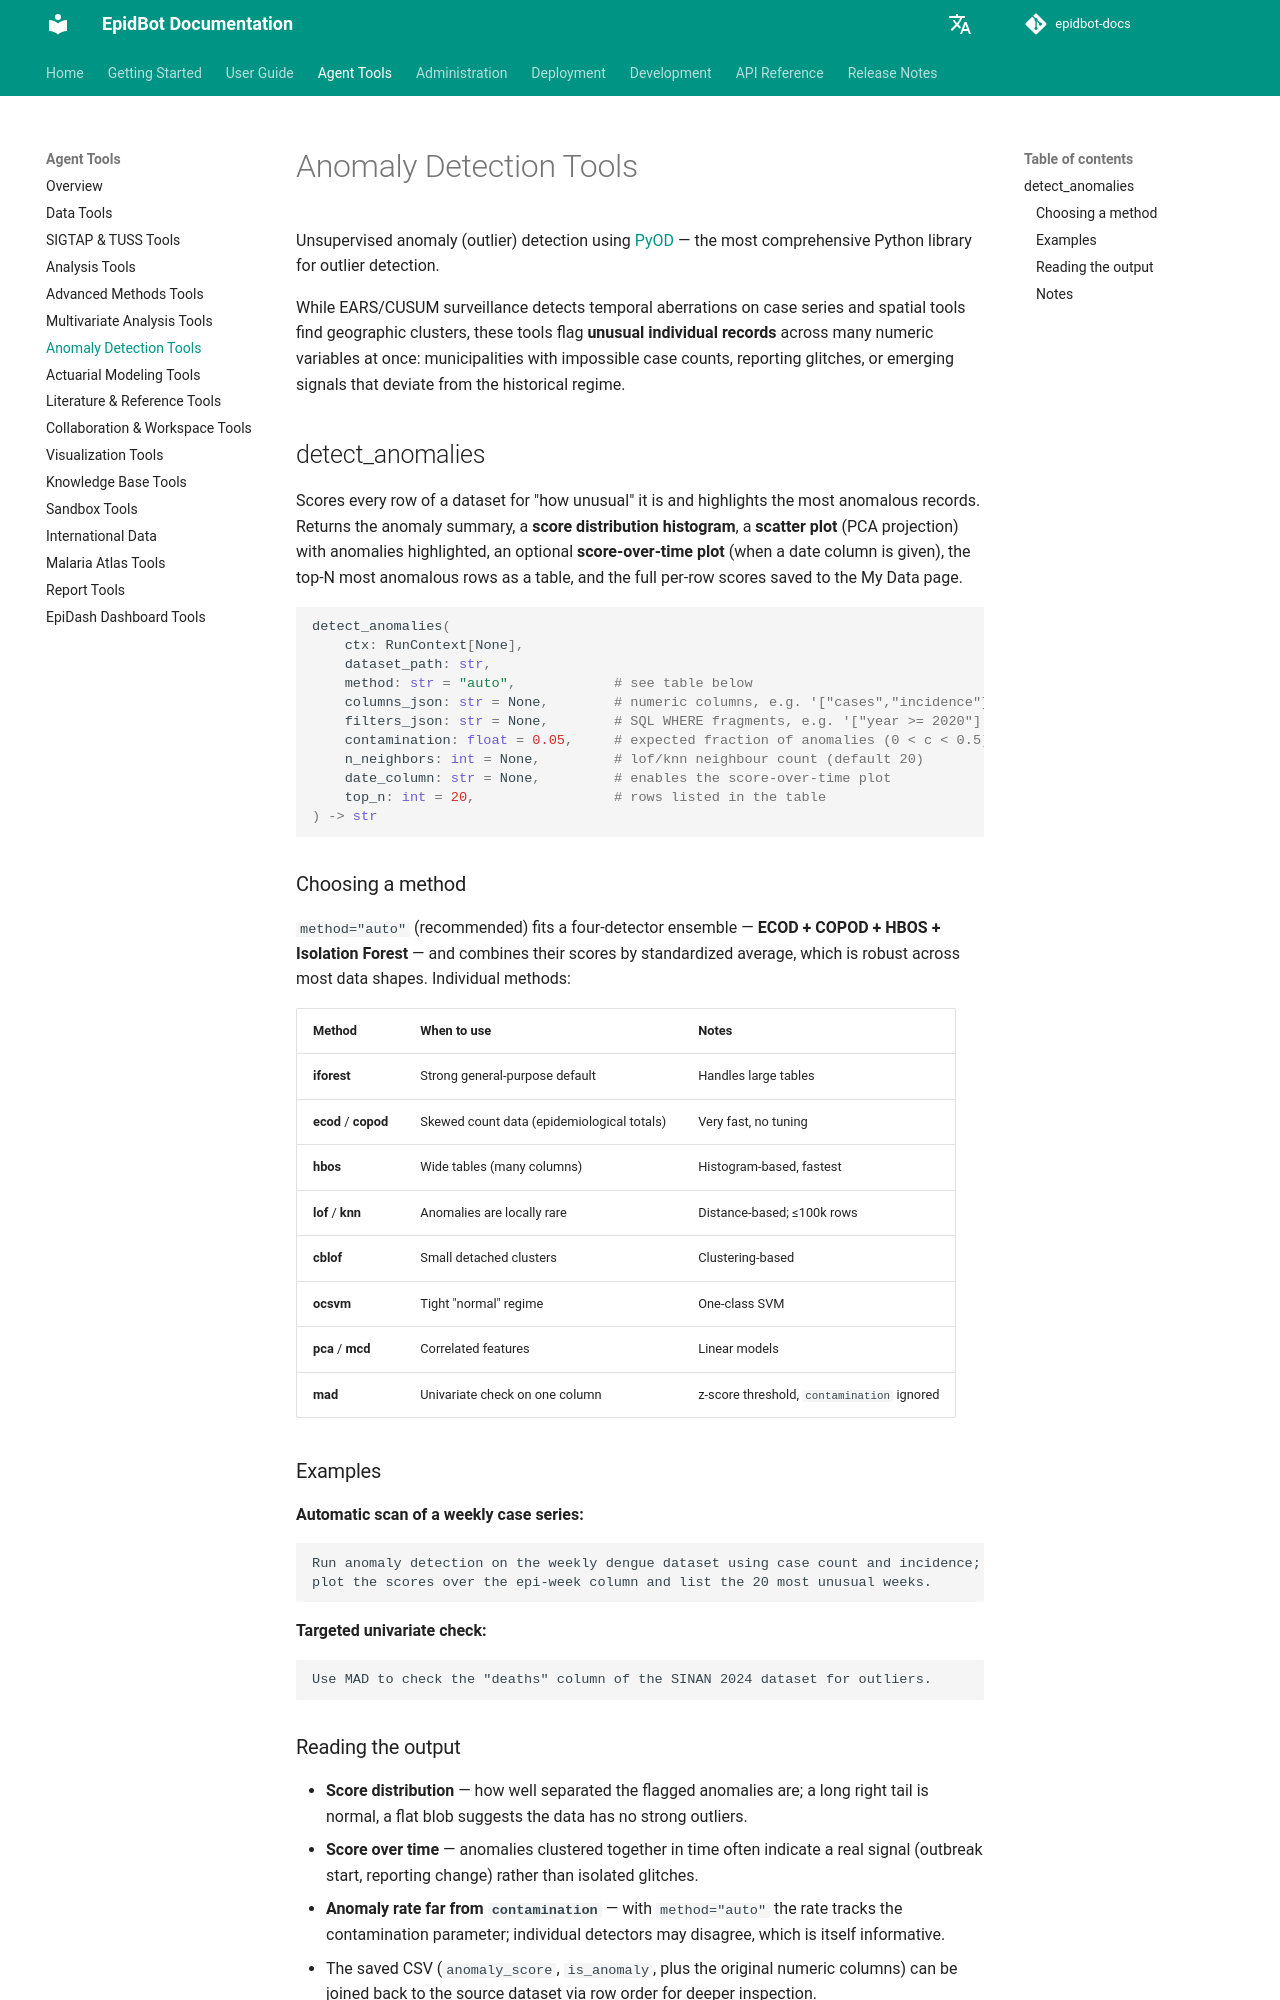

repository: Deeplearn-PeD/epidbot-docs · page: tools/anomaly-tools/index.html · generator: mkdocs

# Anomaly Detection Tools

Unsupervised anomaly (outlier) detection using [PyOD](https://pyod.readthedocs.io/) — the most comprehensive Python library for outlier detection.

While EARS/CUSUM surveillance detects temporal aberrations on case series and spatial tools find geographic clusters, these tools flag **unusual individual records** across many numeric variables at once: municipalities with impossible case counts, reporting glitches, or emerging signals that deviate from the historical regime.

## detect_anomalies

Scores every row of a dataset for "how unusual" it is and highlights the most anomalous records. Returns the anomaly summary, a **score distribution histogram**, a **scatter plot** (PCA projection) with anomalies highlighted, an optional **score-over-time plot** (when a date column is given), the top-N most anomalous rows as a table, and the full per-row scores saved to the My Data page.

```python
detect_anomalies(
    ctx: RunContext[None],
    dataset_path: str,
    method: str = "auto",            # see table below
    columns_json: str = None,        # numeric columns, e.g. '["cases","incidence"]'
    filters_json: str = None,        # SQL WHERE fragments, e.g. '["year >= 2020"]'
    contamination: float = 0.05,     # expected fraction of anomalies (0 < c < 0.5)
    n_neighbors: int = None,         # lof/knn neighbour count (default 20)
    date_column: str = None,         # enables the score-over-time plot
    top_n: int = 20,                 # rows listed in the table
) -> str
```

### Choosing a method

`method="auto"` (recommended) fits a four-detector ensemble — **ECOD + COPOD + HBOS + Isolation Forest** — and combines their scores by standardized average, which is robust across most data shapes. Individual methods:

| Method | When to use | Notes |
|--------|-------------|-------|
| **iforest** | Strong general-purpose default | Handles large tables |
| **ecod** / **copod** | Skewed count data (epidemiological totals) | Very fast, no tuning |
| **hbos** | Wide tables (many columns) | Histogram-based, fastest |
| **lof** / **knn** | Anomalies are locally rare | Distance-based; ≤100k rows |
| **cblof** | Small detached clusters | Clustering-based |
| **ocsvm** | Tight "normal" regime | One-class SVM |
| **pca** / **mcd** | Correlated features | Linear models |
| **mad** | Univariate check on one column | z-score threshold, `contamination` ignored |

### Examples

**Automatic scan of a weekly case series:**
```
Run anomaly detection on the weekly dengue dataset using case count and incidence;
plot the scores over the epi-week column and list the 20 most unusual weeks.
```

**Targeted univariate check:**
```
Use MAD to check the "deaths" column of the SINAN 2024 dataset for outliers.
```
